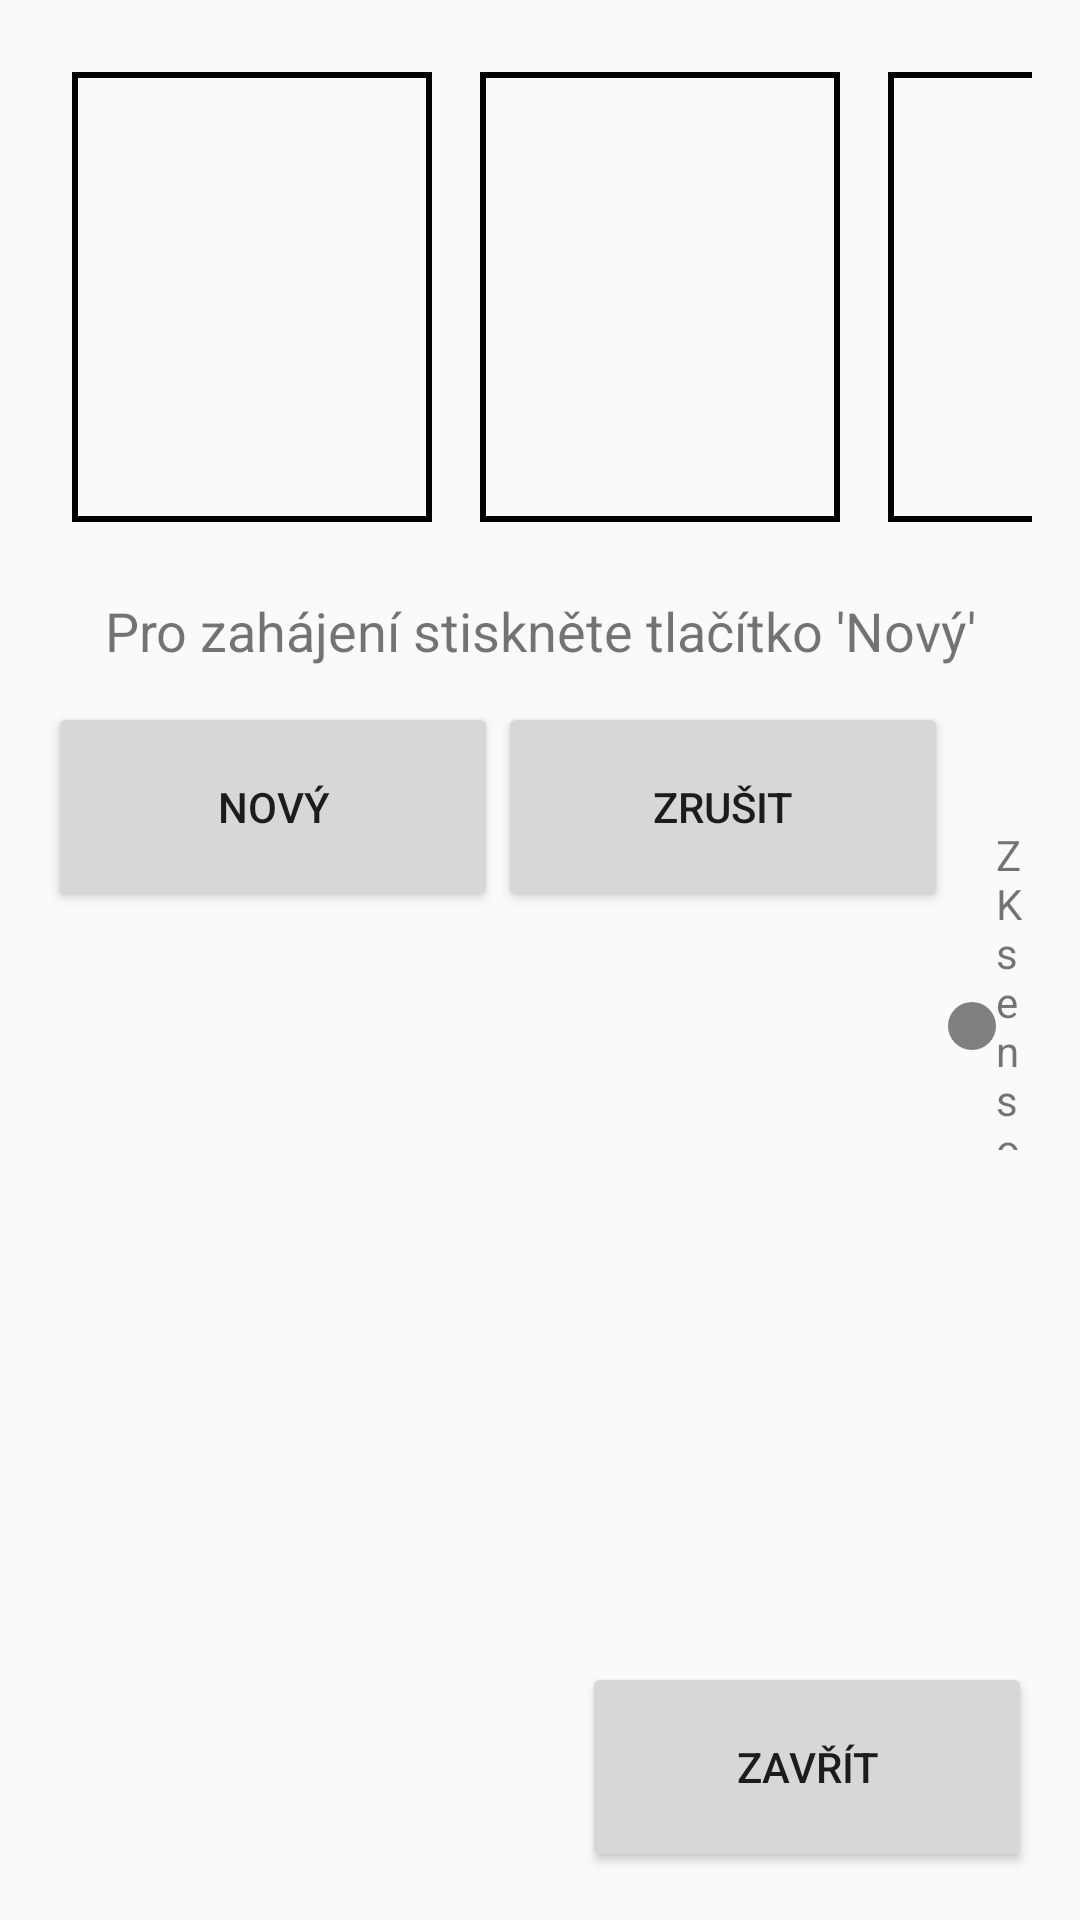

Reconstruct the res/layout file that produces this screen, plus the resources it refers to.
<!-- AndroidManifest.xml: application theme Theme.AppCompat.Light.NoActionBar -->
<!-- res/layout/fragment_fingerprint_control.xml -->
<?xml version="1.0" encoding="utf-8"?>
<RelativeLayout xmlns:android="http://schemas.android.com/apk/res/android"
    android:layout_width="match_parent"
    android:layout_height="match_parent"
    android:padding="16dp">

    <LinearLayout
        android:id="@+id/scan_placeholders"
        android:layout_width="match_parent"
        android:layout_height="wrap_content"
        android:orientation="horizontal"
        android:layout_alignParentTop="true"
        android:layout_alignParentStart="true">

        <ImageView
            android:id="@+id/imageScan1"
            android:layout_width="120dp"
            android:layout_height="150dp"
            android:background="@drawable/border"
            android:layout_margin="8dp"/>
        <ImageView
            android:id="@+id/imageScan2"
            android:layout_width="120dp"
            android:layout_height="150dp"
            android:background="@drawable/border"
            android:layout_margin="8dp"/>
        <ImageView
            android:id="@+id/imageScan3"
            android:layout_width="120dp"
            android:layout_height="150dp"
            android:background="@drawable/border"
            android:layout_margin="8dp"/>
    </LinearLayout>

    <LinearLayout
        android:layout_width="match_parent"
        android:layout_height="wrap_content"
        android:layout_alignParentTop="true"
        android:layout_marginTop="218dp"
        android:orientation="horizontal">

        <Button
            android:id="@+id/buttonNew"
            android:layout_width="150dp"
            android:layout_height="70dp"
            android:text="Nový" />

        <Button
            android:id="@+id/buttonCancelRegistration"
            android:layout_width="150dp"
            android:layout_height="70dp"
            android:text="Zrušit" />

        <TextView
            android:id="@+id/textSensorStatus"
            android:layout_width="wrap_content"
            android:layout_height="wrap_content"
            android:layout_marginTop="16dp"
            android:drawableStart="@drawable/ic_circle_gray"
            android:gravity="center_vertical"
            android:text="ZK sensor" />
    </LinearLayout>

    <TextView
        android:id="@+id/textInfo"
        android:layout_width="match_parent"
        android:layout_height="wrap_content"
        android:layout_below="@id/scan_placeholders"
        android:layout_marginTop="16dp"
        android:text="Pro zahájení stiskněte tlačítko 'Nový'"
        android:textSize="18sp"
        android:gravity="center_horizontal"/>

    <Button
        android:id="@+id/buttonClose"
        android:layout_width="150dp"
        android:layout_height="70dp"
        android:text="Zavřít"
        android:layout_alignParentBottom="true"
        android:layout_alignParentEnd="true"/>
</RelativeLayout>
<!-- resources referenced by this layout -->
<resources>
  <!-- drawable border (drawable) -->
  <?xml version="1.0" encoding="utf-8"?>
  <shape xmlns:android="http://schemas.android.com/apk/res/android" android:shape="rectangle">
      <stroke android:width="2dp" android:color="#000000" />
      <solid android:color="@android:color/transparent"/>
  </shape>
  <!-- drawable ic_circle_gray (drawable) -->
  <?xml version="1.0" encoding="utf-8"?>
  <shape xmlns:android="http://schemas.android.com/apk/res/android"
      android:shape="oval">
      <solid android:color="#808080"/>
      <size android:width="16dp" android:height="16dp"/>
  </shape>
</resources>
